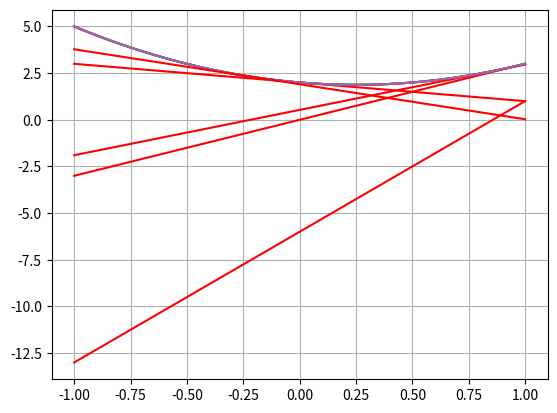

Python code for this plot:
import matplotlib.pyplot as plt
import numpy as np


def f(x):
    return 2 * x**2 - x + 2


def f_prime(x):
    return 4 * x - 1


def newton(x0, e, iterations=100):
    for i in range(iterations):
        fx0 = f(x0)
        fprimex0 = f_prime(x0)
        print(f"ITERATION {i}")
        print("x =", x0, "\nf(x) =", f(x0), "\nf'(x) =", f_prime(x0))

        # plot
        x = np.linspace(-1, 1, 100)
        y = f(x)
        plt.plot(x, y)

        # plot tangent
        y1 = fprimex0 * (x - x0) + fx0
        plt.plot(x, y1, "-r")

        x1 = x0 - fx0 / fprimex0
        if abs(x1 - x0) < e:
            return x1
        x0 = x1
    return x0


x0 = 1
e = 0.01
iterations = 5

result = newton(x0, e, iterations)

print("min:", result)

plt.grid()
plt.show()
